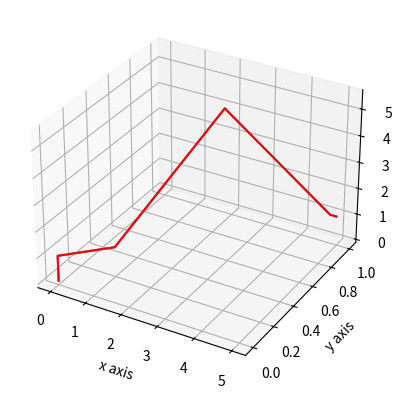

This chart was generated by the following Python code:
  

from sympy import symbols, cos, sin, pi, simplify, pprint, tan, expand_trig, sqrt, trigsimp, atan2
from sympy.matrices import Matrix

from mpl_toolkits.mplot3d import Axes3D
import matplotlib.pyplot as plt
import time
import numpy as np

# declaring the link length of the arm
a1 = 1.0
a2 = 1.0
a3 = 5.0
a4 = 5.0
a5 = 0.2

dt = 0.001  # choosing dt = 1 ms

################################################################################################################
################################################################################################################
# forward kinematics is to verify the output and plot the graph

def forward_kin(q1, q2, q3, q4, q5, q6):
    X = []
    Y = []
    Z = []

    # DH parameter table of the given robotic arm see figure
    DH = np.array([[q1, np.pi / 2, a2, a1],
                 [q2, 0, a3, 0],
                 [q3 + np.pi / 2, np.pi / 2, 0, 0],
                 [q4, -np.pi / 2, 0, a4],
                 [q5, np.pi / 2, 0, 0],
                 [q6, 0, 0, a5]])

    # homogeneous matrices
    H0_0 = Matrix([[1, 0, 0, 0],
                   [0, 1, 0, 0],
                   [0, 0, 1, 0],
                   [0, 0, 0, 1]])

    H0_1 = Matrix([[np.cos(DH[0, 0]), -np.sin(DH[0, 0]) * np.cos(DH[0, 1]), np.sin(DH[0, 0]) * np.sin(DH[0, 1]), DH[0, 2] * np.cos(DH[0, 0])],
                   [np.sin(DH[0, 0]), np.cos(DH[0, 0]) * np.cos(DH[0, 1]), -np.cos(DH[0, 0]) * np.sin(DH[0, 1]), DH[0, 2] * np.sin(DH[0, 0])],
                   [0, np.sin(DH[0, 1]), np.cos(DH[0, 1]), DH[0, 3]],
                   [0, 0, 0, 1]])

    H1_2 = Matrix([[np.cos(DH[1, 0]), -np.sin(DH[1, 0]) * np.cos(DH[1, 1]), np.sin(DH[1, 0]) * np.sin(DH[1, 1]), DH[1, 2] * np.cos(DH[1, 0])],
                   [np.sin(DH[1, 0]), np.cos(DH[1, 0]) * np.cos(DH[1, 1]), -np.cos(DH[1, 0]) * np.sin(DH[1, 1]), DH[1, 2] * np.sin(DH[1, 0])],
                   [0, np.sin(DH[1, 1]), np.cos(DH[1, 1]), DH[1, 3]],
                   [0, 0, 0, 1]])

    H0_2 = np.dot(H0_1, H1_2)

    H2_3 = Matrix([[np.cos(DH[2, 0]), -np.sin(DH[2, 0]) * np.cos(DH[2, 1]), np.sin(DH[2, 0]) * np.sin(DH[2, 1]), DH[2, 2] * np.cos(DH[2, 0])],
                   [np.sin(DH[2, 0]), np.cos(DH[2, 0]) * np.cos(DH[2, 1]), -np.cos(DH[2, 0]) * np.sin(DH[2, 1]), DH[2, 2] * np.sin(DH[2, 0])],
                   [0, np.sin(DH[2, 1]), np.cos(DH[2, 1]), DH[2, 3]],
                   [0, 0, 0, 1]])

    H0_3 = np.dot(H0_2, H2_3)

    H3_4 = Matrix([[np.cos(DH[3, 0]), -np.sin(DH[3, 0]) * np.cos(DH[3, 1]), np.sin(DH[3, 0]) * np.sin(DH[3, 1]), DH[3, 2] * np.cos(DH[3, 0])],
                   [np.sin(DH[3, 0]), np.cos(DH[3, 0]) * np.cos(DH[3, 1]), -np.cos(DH[3, 0]) * np.sin(DH[3, 1]), DH[3, 2] * np.sin(DH[3, 0])],
                   [0, np.sin(DH[3, 1]), np.cos(DH[3, 1]), DH[3, 3]],
                   [0, 0, 0, 1]])

    H0_4 = np.dot(H0_3, H3_4)

    H4_5 = Matrix([[np.cos(DH[4, 0]), -np.sin(DH[4, 0]) * np.cos(DH[4, 1]), np.sin(DH[4, 0]) * np.sin(DH[4, 1]), DH[4, 2] * np.cos(DH[4, 0])],
                   [np.sin(DH[4, 0]), np.cos(DH[4, 0]) * np.cos(DH[4, 1]), -np.cos(DH[4, 0]) * np.sin(DH[4, 1]), DH[4, 2] * np.sin(DH[4, 0])],
                   [0, np.sin(DH[4, 1]), np.cos(DH[4, 1]), DH[4, 3]],
                   [0, 0, 0, 1]])

    H0_5 = np.dot(H0_4, H4_5)

    H5_6 = Matrix([[np.cos(DH[5, 0]), -np.sin(DH[5, 0]) * np.cos(DH[5, 1]), np.sin(DH[5, 0]) * np.sin(DH[5, 1]), DH[5, 2] * np.cos(DH[5, 0])],
                   [np.sin(DH[5, 0]), np.cos(DH[5, 0]) * np.cos(DH[5, 1]), -np.cos(DH[5, 0]) * np.sin(DH[5, 1]), DH[5, 2] * np.sin(DH[5, 0])],
                   [0, np.sin(DH[5, 1]), np.cos(DH[5, 1]), DH[5, 3]],
                   [0, 0, 0, 1]])

    H0_6 = np.dot(H0_5, H5_6)

    # print("R0_6 comes out to be: ")
    # print(np.matrix(H0_6[:3, :3]))

    X.append(0)
    X.append(0)
    X.append(H0_1[0, 3])
    X.append(H0_2[0, 3])
    X.append(H0_3[0, 3])
    X.append(H0_4[0, 3])
    X.append(H0_5[0, 3])
    X.append(H0_6[0, 3])

    Y.append(0)
    Y.append(0)
    Y.append(H0_1[1, 3])
    Y.append(H0_2[1, 3])
    Y.append(H0_3[1, 3])
    Y.append(H0_4[1, 3])
    Y.append(H0_5[1, 3])
    Y.append(H0_6[1, 3])

    Z.append(0)
    Z.append(a1)
    Z.append(H0_1[2, 3])
    Z.append(H0_2[2, 3])
    Z.append(H0_3[2, 3])
    Z.append(H0_4[2, 3])
    Z.append(H0_5[2, 3])
    Z.append(H0_6[2, 3])

    # center of all the frames in ground frame
    X = np.reshape(X, (1, 8))
    Y = np.reshape(Y, (1, 8))
    Z = np.reshape(Z, (1, 8))

    return X, Y, Z



def create_plot():
    fig = plt.figure()
    ax = fig.add_subplot(111, projection='3d')
    ax.set_xlabel('x axis')
    ax.set_ylabel('y axis')
    ax.set_zlabel('z axis')
    ax.set_autoscale_on(False)
    # fig.canvas.draw()
    # plt.show()
    return fig, ax


def update_plot(X, Y, Z, X1, Y1, Z1,  fig, ax):
    X = np.reshape(X, (1, 8))
    Y = np.reshape(Y, (1, 8))
    Z = np.reshape(Z, (1, 8))
    ax.cla()
    ax.plot_wireframe(X, Y, Z)
    ax.plot_wireframe(X1, Y1, Z1, color = 'r')
    # print('in update ', X1, Y1, Z1)
    plt.draw()
    ax.set_xlabel('x axis')
    ax.set_ylabel('y axis')
    ax.set_zlabel('z axis')
    ax.set_autoscale_on(False)
    fig.canvas.draw()
    fig.canvas.flush_events()
    plt.pause(.001)
    # ax.cla()
    # ax.plot_wireframe(Z,Y,X,color='r')
    # plt.pause(.5)
    # ax.plot_wireframe(Z,Y,X,color='b')
    # plt.pause(3)
    # plt.show()

################################################################################################################
################################################################################################################


# this function is used only to calculate some of the matrices used in it's original trigonometric form like R0_3 and R3_6
def printMatrices():
    a, b, c = symbols('alpha beta gama', real=True)
    # rotation matrix after rotating around y-axis (pitch)
    A = Matrix([[cos(a), 0, sin(a)], [0, 1, 0], [-sin(a), 0, cos(a)]])

    # rotation matrix after rotating around z-axis (roll)
    B = Matrix([[cos(b), -sin(b), 0], [sin(b), cos(b), 0], [0, 0, 1]])

    # rotation matrix after rotating around x-axis (yaw)
    C = Matrix([[1, 0, 0], [0, cos(c), -sin(c)], [0, sin(c), cos(c)]])

    # after total rotation of pitch, roll and yaw
    D = A * B * C
    print(D)

    q1, q2, q3, q4, q5, q6 = symbols('q1:7')
    a1, a2, a3, a4, a5, a6, a7 = symbols('a1:8')

    # DH parameter of the given arm
    DH = Matrix([[q1, pi/2, a2, a1],
                [q2, 0,    a3, 0 ],
                [q3+pi/2, pi/2, 0, 0],
                [q4, -pi/2, 0, a4],
                [q5, pi/2, 0, 0],
                [q6, 0, 0, a5]])

    # homogeneous matrices
    H0_1 = Matrix([[cos(DH[0,0]), -sin(DH[0,0])*cos(DH[0,1]), sin(DH[0,0])*sin(DH[0,1]), DH[0,2]*cos(DH[0,0])],
                  [sin(DH[0,0]), cos(DH[0,0])*cos(DH[0,1]), -cos(DH[0,0])*sin(DH[0,1]), DH[0,2]*sin(DH[0,0])],
                  [0,            sin(DH[0,1]),               cos(DH[0,1]),              DH[0,3]             ],
                  [0,            0,                          0,                         1                   ]])

    H1_2 = Matrix([[cos(DH[1,0]), -sin(DH[1,0])*cos(DH[1,1]), sin(DH[1,0])*sin(DH[1,1]), DH[1,2]*cos(DH[1,0])],
                  [sin(DH[1,0]), cos(DH[1,0])*cos(DH[1,1]), -cos(DH[1,0])*sin(DH[1,1]), DH[1,2]*sin(DH[1,0])],
                  [0,            sin(DH[1,1]),               cos(DH[1,1]),              DH[1,3]             ],
                  [0,            0,                          0,                         1                   ]])

    H2_3 = Matrix([[cos(DH[2,0]), -sin(DH[2,0])*cos(DH[2,1]), sin(DH[2,0])*sin(DH[2,1]), DH[2,2]*cos(DH[2,0])],
                  [sin(DH[2,0]), cos(DH[2,0])*cos(DH[2,1]), -cos(DH[2,0])*sin(DH[2,1]), DH[2,2]*sin(DH[2,0])],
                  [0,            sin(DH[2,1]),               cos(DH[2,1]),              DH[2,3]             ],
                  [0,            0,                          0,                         1                   ]])

    H3_4 = Matrix([[cos(DH[3,0]), -sin(DH[3,0])*cos(DH[3,1]), sin(DH[3,0])*sin(DH[3,1]), DH[3,2]*cos(DH[3,0])],
                  [sin(DH[3,0]), cos(DH[3,0])*cos(DH[3,1]), -cos(DH[3,0])*sin(DH[3,1]), DH[3,2]*sin(DH[3,0])],
                  [0,            sin(DH[3,1]),               cos(DH[3,1]),              DH[3,3]             ],
                  [0,            0,                          0,                         1                   ]])

    H4_5 = Matrix([[cos(DH[4,0]), -sin(DH[4,0])*cos(DH[4,1]), sin(DH[4,0])*sin(DH[4,1]), DH[4,2]*cos(DH[4,0])],
                  [sin(DH[4,0]), cos(DH[4,0])*cos(DH[4,1]), -cos(DH[4,0])*sin(DH[4,1]), DH[4,2]*sin(DH[4,0])],
                  [0,            sin(DH[4,1]),               cos(DH[4,1]),              DH[4,3]             ],
                  [0,            0,                          0,                         1                   ]])

    H5_6 = Matrix([[cos(DH[5,0]), -sin(DH[5,0])*cos(DH[5,1]), sin(DH[5,0])*sin(DH[5,1]), DH[5,2]*cos(DH[5,0])],
                  [sin(DH[5,0]), cos(DH[5,0])*cos(DH[5,1]), -cos(DH[5,0])*sin(DH[5,1]), DH[5,2]*sin(DH[5,0])],
                  [0,            sin(DH[5,1]),               cos(DH[5,1]),              DH[5,3]             ],
                  [0,            0,                          0,                         1                   ]])

    H0_6 = H0_1*H1_2*H2_3*H3_4*H4_5*H5_6
    print(H0_6)

    print(H0_1)
    print(H1_2)
    print(H2_3)
    print(H3_4)
    print(H4_5)
    print(H5_6)

    # rotation matrices
    R0_1 = H0_1[:3, :3]
    R0_2 = R0_1*H1_2[:3, :3]
    R0_3 = R0_2*H2_3[:3, :3]
    R0_4 = R0_3*H3_4[:3, :3]
    R0_5 = R0_4*H4_5[:3, :3]
    R0_6 = R0_5*H5_6[:3, :3]
    print(R0_1)
    print(R0_2)
    print(R0_3)
    print(R0_4)
    print(R0_5)
    print(R0_6)

    R36 = H3_4[:3, :3]*H4_5[:3, :3]*H5_6[:3, :3]
    print(R36)


def get_cosine_law_angle(a, b, c):
    # given all sides of a triangle a, b, c
    # calculate angle gamma between sides a and b using cosine law

    gamma = np.arccos((a*a + b*b - c*c) / (2*a*b))

    return gamma


def griperCenter(px, py, pz, R06):
    # calculating griper center, see in arm diagram for detail
    Xc = px - a5*R06[0,2]
    Yc = py - a5*R06[1,2]
    Zc = pz - a5*R06[2,2]


    #print(Yc/Zc)



    
    return Xc, Yc, Zc


def calcFirst3Angles(Xc, Yc, Zc):
    # doing inverse kinematics on first 3 dof the reach the center of griper
    # see the calculation page of inverse kinematics for more details

    q1 = np.arctan(Yc/Xc)

    r1 = np.sqrt(Xc**2 + Yc**2)
    r2 = np.sqrt((r1-a2)**2 + (Zc-a1)**2)

    phi1 = np.arctan((Zc-a1)/(r1-a2))
    phi2 = get_cosine_law_angle(a3, r2, a4)
    q2 = phi1 + phi2

    phi3 = get_cosine_law_angle(a3, a4, r2)
    q3 = phi3 - np.pi

    return q1, q2, q3


def calcLast3Angles(R36):
    # evaluating last 3 angles by comparing the matrices
    # R36 = Matrix([[-sin(q4)*sin(q6) + cos(q4)*cos(q5)*cos(q6), -sin(q4)*cos(q6) - sin(q6)*cos(q4)*cos(q5), sin(q5)*cos(q4)],
    #               [sin(q4)*cos(q5)*cos(q6) + sin(q6)*cos(q4), -sin(q4)*sin(q6)*cos(q5) + cos(q4)*cos(q6), sin(q4)*sin(q5)],
    #               [-sin(q5)*cos(q6)                         , sin(q5)*sin(q6)                           , cos(q5)]])

    q4 = np.arctan2(R36[1,2],R36[0, 2])

    q5 = np.arccos(R36[2,2])

    q6 = np.arctan2(R36[2,1],-R36[2,0])
    return q4, q5, q6


def get_angles(px, py, pz, beta, alpha, gama):

    # the frame of griper is pre-rotated from bellow rotation matrix
    R6a = [[0, 0, 1.0], [0, -1.0, 0], [1.0, 0, 0]]

    # after rotation of pitch, roll, yaw
    R6b = [[np.cos(alpha)*np.cos(beta), np.sin(alpha)*np.sin(gama) - np.sin(beta)*np.cos(alpha)*np.cos(gama), np.sin(alpha)*np.cos(gama) + np.sin(beta)*np.sin(gama)*np.cos(alpha)],
           [np.sin(beta)           , np.cos(beta)*np.cos(gama)                                  , -np.sin(gama)*np.cos(beta)],
           [-np.sin(alpha)*np.cos(beta), np.sin(alpha)*np.sin(beta)*np.cos(gama) + np.sin(gama)*np.cos(alpha), -np.sin(alpha)*np.sin(beta)*np.sin(gama) + np.cos(alpha)*np.cos(gama)]]
    # total rotation of griper frame WRT ground frame
    R06 = np.dot(R6a,R6b)
    # print(np.matrix(R06))

    # calculating center of griper
    Xc, Yc, Zc = griperCenter(px, py, pz, R06)

    # calculating first 3 angles
    q1, q2, q3 = calcFirst3Angles(Xc, Yc, Zc)

    # rotation matrix of 3 wrt 0 frame  see the calculation sheet for more understanding
    R03 = [[-np.sin(q2) * np.cos(q1) * np.cos(q3) - np.sin(q3) * np.cos(q1) * np.cos(q2), np.sin(q1), -np.sin(q2) * np.sin(q3) * np.cos(q1) + np.cos(q1) * np.cos(q2) * np.cos(q3)],
           [-np.sin(q1) * np.sin(q2) * np.cos(q3) - np.sin(q1) * np.sin(q3) * np.cos(q2), -np.cos(q1), -np.sin(q1) * np.sin(q2) * np.sin(q3) + np.sin(q1) * np.cos(q2) * np.cos(q3)],
           [-np.sin(q2) * np.sin(q3) + np.cos(q2) * np.cos(q3), 0, np.sin(q2) * np.cos(q3) + np.sin(q3) * np.cos(q2)]]

    IR03 = np.transpose(R03)

    R36 = np.dot(IR03, R06)

    q4, q5, q6 = calcLast3Angles(R36)

    return q1, q2, q3, q4, q5, q6


def main():

    # printMatrices()

    # position of end effector
    px, py, pz = 5.0, 1.0, 1.0
    # value of orientation of the end effector
    roll, pitch, yaw = 0, 0, 0

    q1, q2, q3, q4, q5, q6 = get_angles(px, py, pz, roll, pitch, yaw)

    print("q1 : ", q1)
    print("q2 : ", q2)
    print("q3 : ", q3)
    print("q4 : ", q4)
    print("q5 : ", q5)
    print("q6 : ", q6)

    # to check the output
    X, Y, Z = forward_kin(q1, q2, q3, q4, q5, q6)
    print("X : ", X[0, 7])
    print("Y : ", Y[0, 7])
    print("Z : ", Z[0, 7])

    fig, ax = create_plot()
    update_plot(X, Y, Z, X, Y, Z, fig, ax)
    plt.show()


if __name__ == "__main__":
    main()
